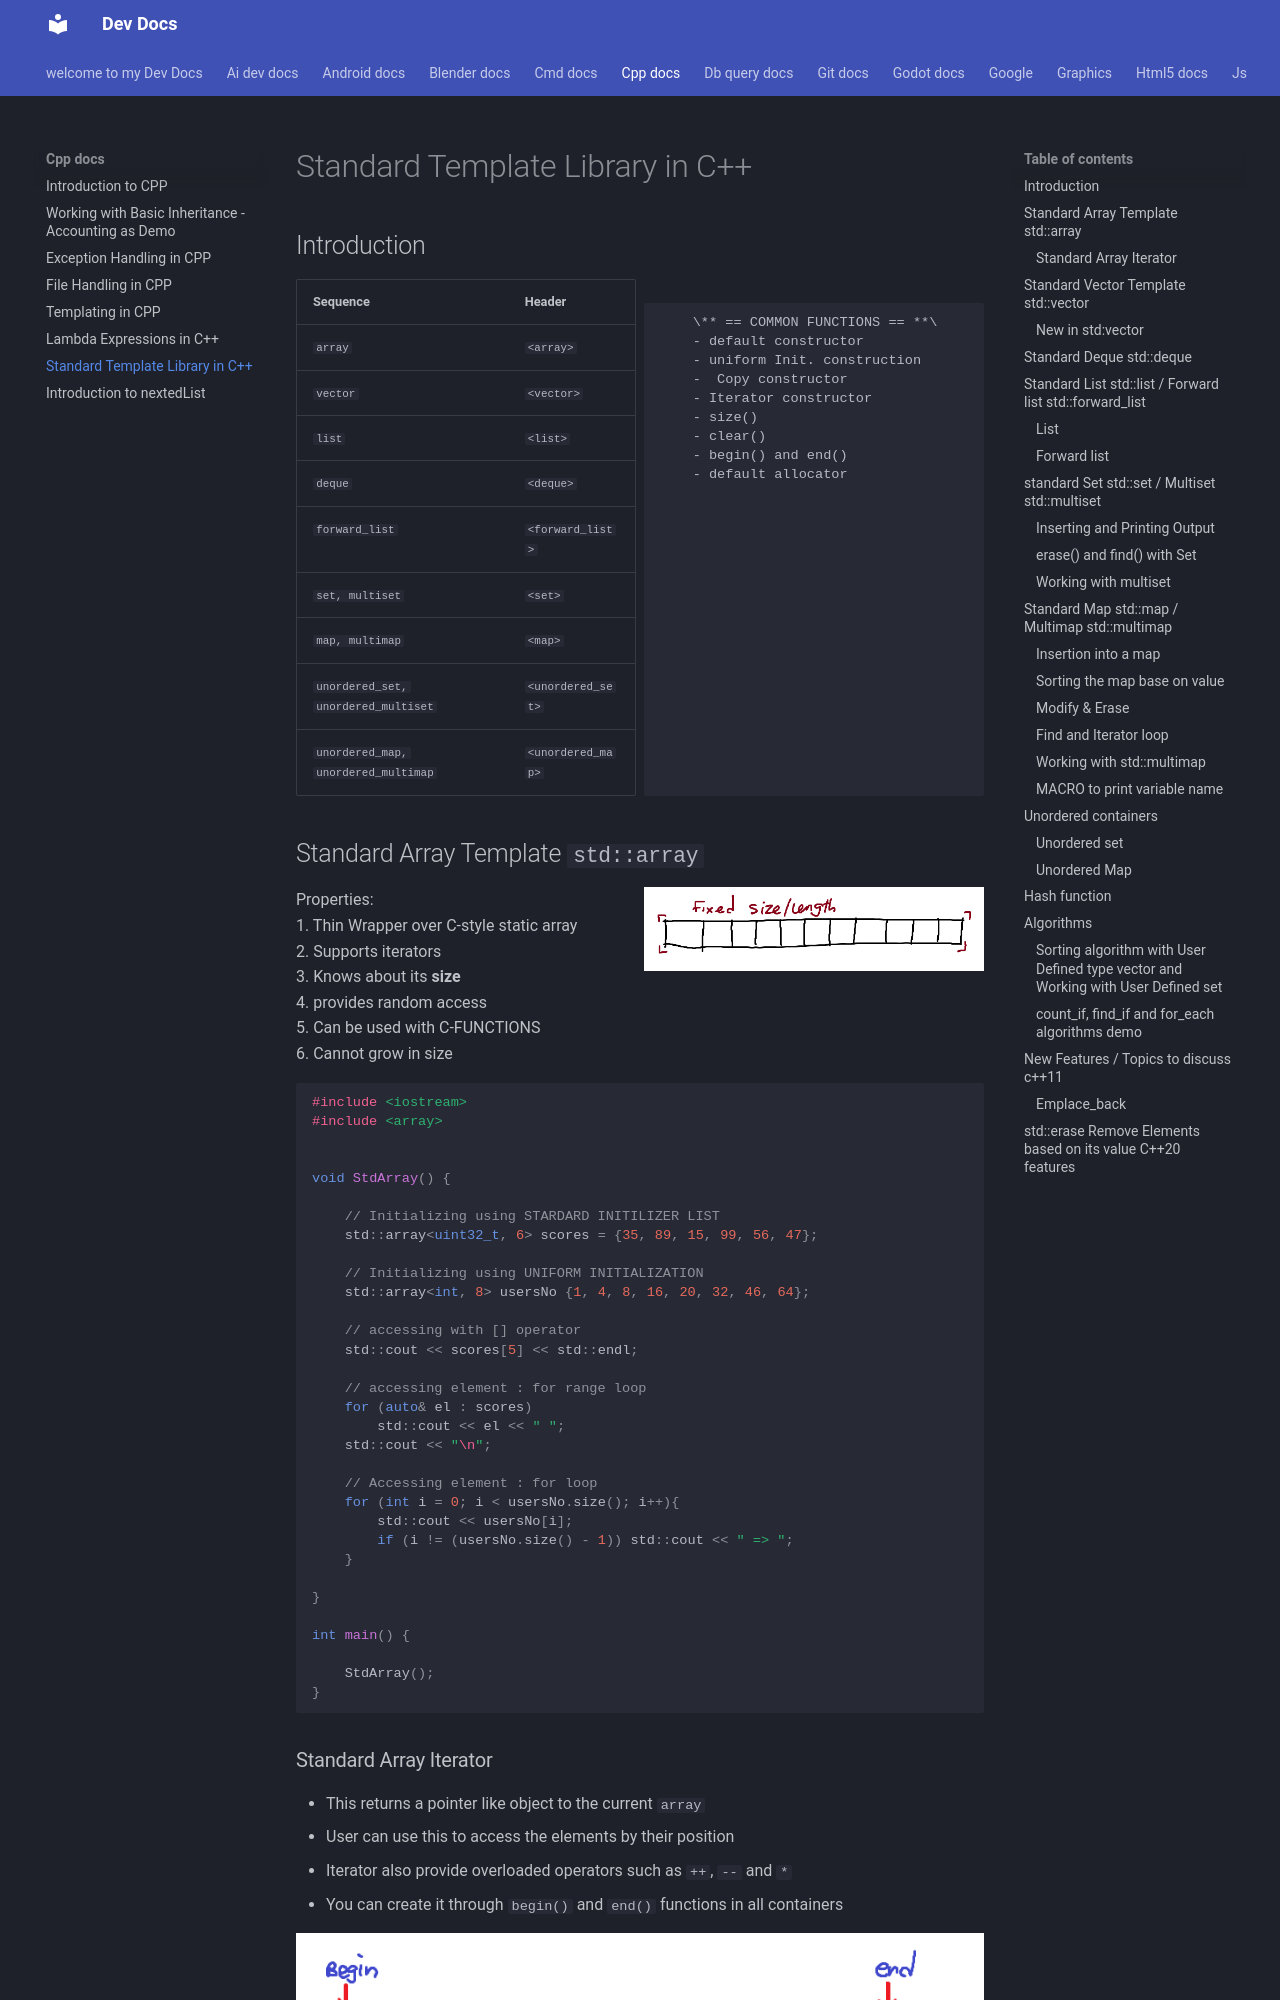

repository: Adeoye369/dev-docs · page: cpp_docs/08_Standard_template/index.html · generator: mkdocs


# Standard Template Library in C++

## Introduction

<div class='grid' markdown>

| Sequence  | Header |
|---------------|------------|
|`array`        | `<array>`|
| `vector`      |`<vector>`|
|`list`         |`<list>`|
|`deque`        |`<deque>`|
|`forward_list`|`<forward_list>`|
|`set, multiset`|`<set>`|
|`map, multimap`|`<map>`|
|`unordered_set, unordered_multiset`|`<unordered_set>`|
|`unordered_map, unordered_multimap`|`<unordered_map>`|


```h
    \** == COMMON FUNCTIONS == **\
    - default constructor
    - uniform Init. construction
    -  Copy constructor
    - Iterator constructor
    - size()
    - clear()
    - begin() and end() 
    - default allocator
```

</div>

## Standard Array Template `std::array`

<div class='grid' markdown>

Properties:     
  1. Thin Wrapper over C-style static array    
  2. Supports iterators     
  3. Knows about its **size**       
  4. provides random access     
  5. Can be used with C-FUNCTIONS       
  6. Cannot grow in size

<figure markdown='span'>
    ![fix size of std::array](img/image-29.png)
</figure>

</div>

```cpp
#include <iostream>
#include <array>


void StdArray() {

    // Initializing using STARDARD INITILIZER LIST
    std::array<uint32_t, 6> scores = {35, 89, 15, 99, 56, 47};

    // Initializing using UNIFORM INITIALIZATION 
    std::array<int, 8> usersNo {1, 4, 8, 16, 20, 32, 46, 64}; 

    // accessing with [] operator
    std::cout << scores[5] << std::endl;

    // accessing element : for range loop
    for (auto& el : scores)
        std::cout << el << " ";
    std::cout << "\n";

    // Accessing element : for loop
    for (int i = 0; i < usersNo.size(); i++){
        std::cout << usersNo[i];
        if (i != (usersNo.size() - 1)) std::cout << " => ";
    }

}

int main() {

    StdArray();
}
```
